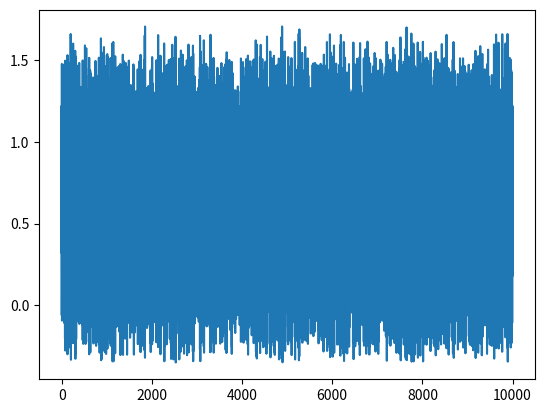

Here is the Python script that generated this plot:
import numpy as np
import matplotlib.pyplot as plt


def ikeda(length=10000, level=0.2, x0=None, alpha=6.0, beta=0.4, gamma=1.0, mu=0.9, discard=1000):
    """ Simulate the Ikeda map described in Hammel et al (1985), "Global dynamical behavior
        of the optical field in a ring cavity", based on earlier work in Ikeda (1979),
        "Multiple-valued stationary state and its instability of the transmitted light
        by a ring cavity system".

    Parameters
    ----------
    length : int
        Length of the time series.
    level : float
        The amplitude of white noise to add to the final signal.
    x0 : array
        Initial condition.
    alpha : float
        Constant.
    beta : float
        Constant.
    gamma : float
        Constant.
    mu : float
        Constant.
    discard : int
        Number of steps to discard in order to eliminate transients.

    Returns
    -------
    x : array
        Array containing the time series.
    """
    x = np.empty((length + discard, 2))

    if not x0:
        x[0] = 0.1 * (-1 + 2 * np.random.random(2))
    else:
        x[0] = x0

    for i in range(1, length + discard):
        phi = beta - alpha / (1 + x[i - 1][0] ** 2 + x[i - 1][1] ** 2)
        x[i] = (gamma + mu * (x[i - 1][0] * np.cos(phi) - x[i - 1][1] *
                np.sin(phi)),
                mu * (x[i - 1][0] * np.sin(phi) + x[i - 1][1] * np.cos(phi)))

    return x[:, 0][discard:]


if __name__ == '__main__':
    x = ikeda(length=10000, level=0.2, x0=None, alpha=6.0, beta=0.4, gamma=1.0, mu=0.9, discard=1000)
    plt.plot(x)
    plt.show()
